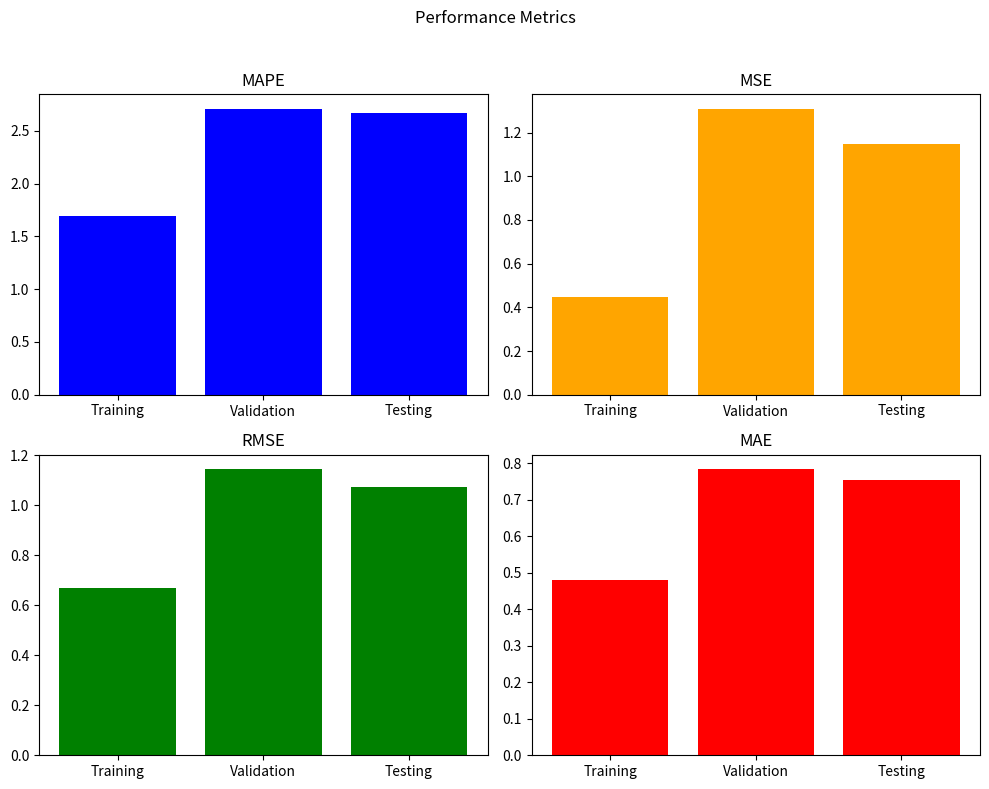

Generate this figure with matplotlib:
import matplotlib.pyplot as plt

# Metrics data
metrics = {
    'MAPE': [1.69, 2.71, 2.67],
    'MSE': [0.4466, 1.3095, 1.1480],
    'RMSE': [0.6683, 1.1443, 1.0714],
    'MAE': [0.4787, 0.7836, 0.7537]
}

# Data for training, validation, and testing
labels = ['Training', 'Validation', 'Testing']

# Plotting
fig, axs = plt.subplots(2, 2, figsize=(10, 8))
fig.suptitle('Performance Metrics')

# Plot MAPE
axs[0, 0].bar(labels, metrics['MAPE'], color='blue')
axs[0, 0].set_title('MAPE')

# Plot MSE
axs[0, 1].bar(labels, metrics['MSE'], color='orange')
axs[0, 1].set_title('MSE')

# Plot RMSE
axs[1, 0].bar(labels, metrics['RMSE'], color='green')
axs[1, 0].set_title('RMSE')

# Plot MAE
axs[1, 1].bar(labels, metrics['MAE'], color='red')
axs[1, 1].set_title('MAE')

# Adjust layout
plt.tight_layout(rect=[0, 0, 1, 0.96])

# Show the plot
plt.show()
